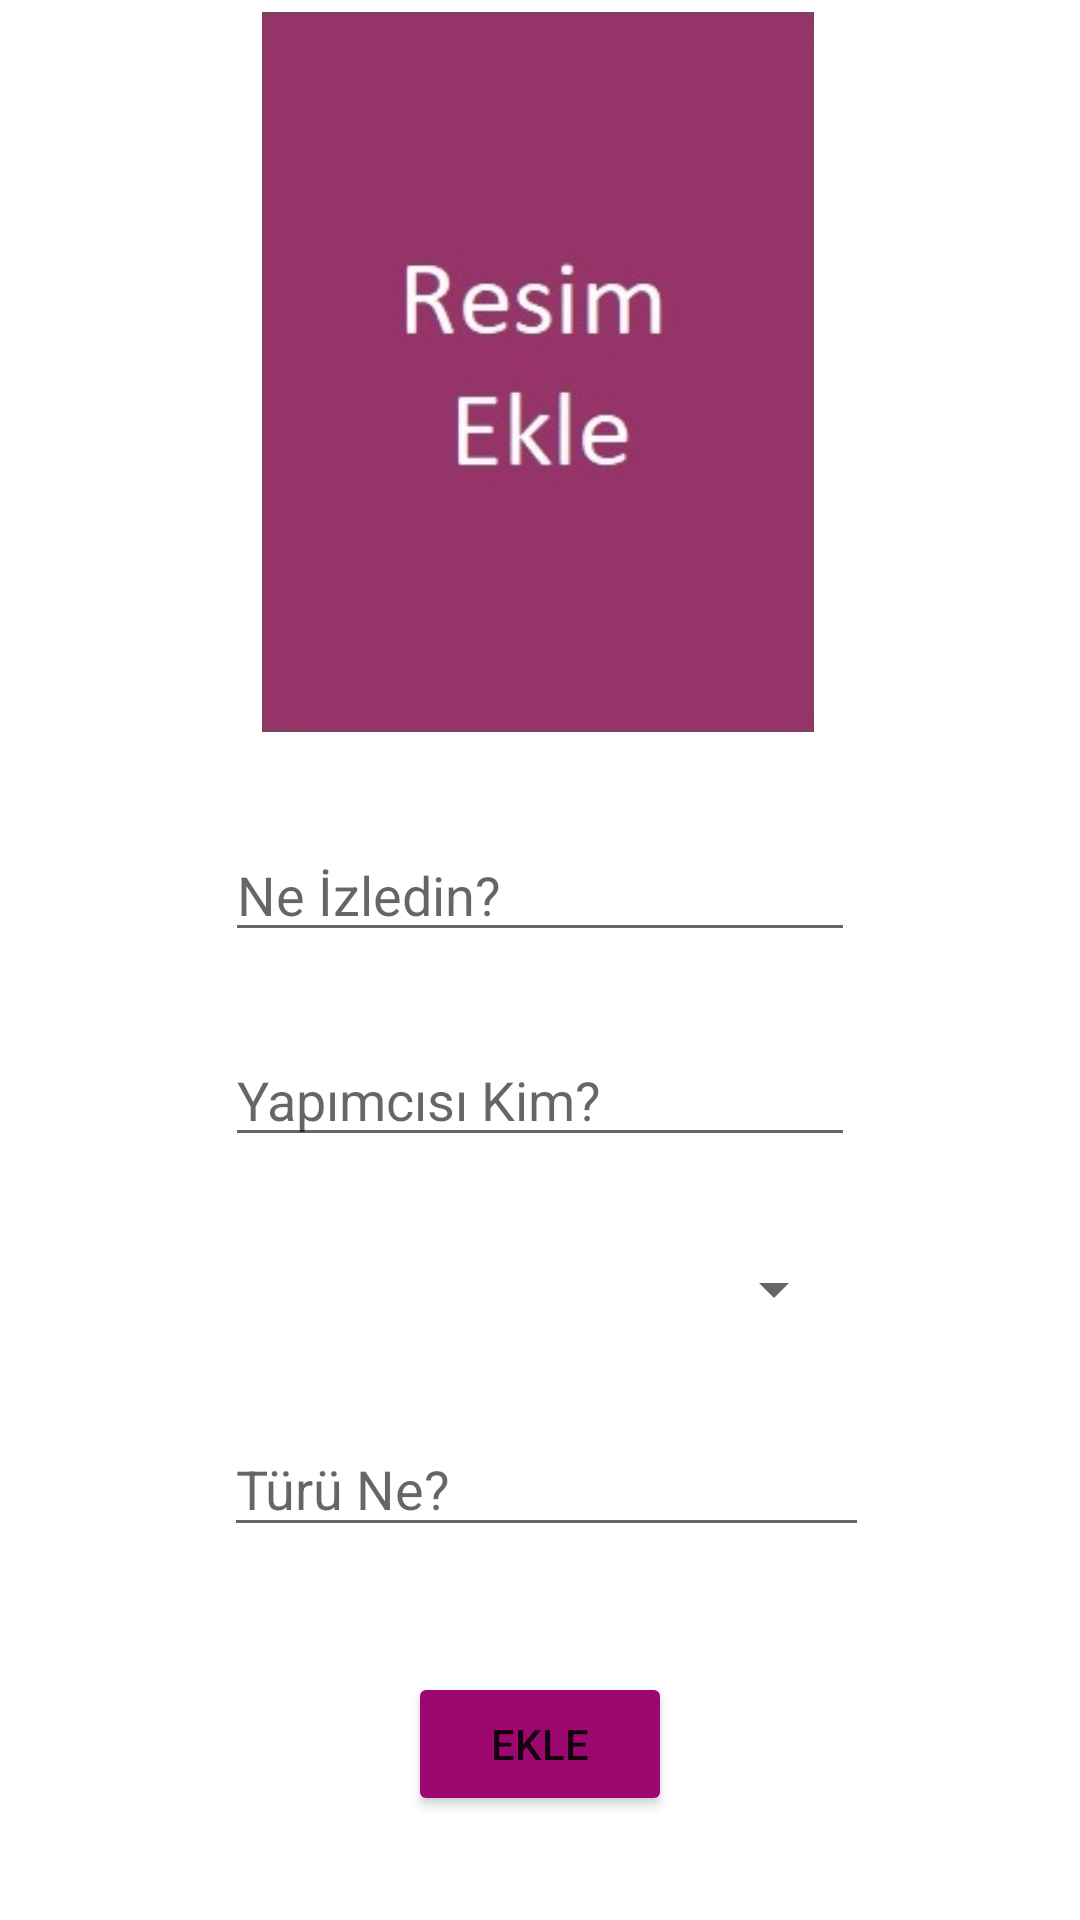

Here is an Android app screen rendered from its layout file. Give the layout XML and the strings, colors and styles it references.
<!-- AndroidManifest.xml: application theme Theme.Movii -->
<!-- res/layout/activity_add.xml -->
<?xml version="1.0" encoding="utf-8"?>
<androidx.constraintlayout.widget.ConstraintLayout xmlns:android="http://schemas.android.com/apk/res/android"
    xmlns:app="http://schemas.android.com/apk/res-auto"
    xmlns:tools="http://schemas.android.com/tools"
    android:layout_width="match_parent"
    android:layout_height="match_parent"
    tools:context=".activity.AddActivity">


    <ImageView
        android:id="@+id/imageNewWatched"
        android:layout_width="184dp"
        android:layout_height="240dp"
        android:layout_marginTop="4dp"
        android:background="@drawable/select_image"
        android:onClick="selectImage"
        app:layout_constraintEnd_toEndOf="parent"
        app:layout_constraintHorizontal_bias="0.497"
        app:layout_constraintStart_toStartOf="parent"
        app:layout_constraintTop_toTopOf="parent"
        tools:srcCompat="@tools:sample/avatars" />

    <EditText
        android:id="@+id/editTextNewWatchedName"
        android:layout_width="wrap_content"
        android:layout_height="wrap_content"
        android:layout_marginTop="32dp"
        android:ems="10"
        android:hint="Ne İzledin?"
        android:inputType="textPersonName"
        app:layout_constraintEnd_toEndOf="parent"
        app:layout_constraintHorizontal_bias="0.5"
        app:layout_constraintStart_toStartOf="parent"
        app:layout_constraintTop_toBottomOf="@+id/imageNewWatched" />

    <Spinner
        android:id="@+id/spinnerTitles"
        android:layout_width="204dp"
        android:layout_height="34dp"
        android:layout_marginTop="27dp"
        android:spinnerMode="dialog"
        app:layout_constraintEnd_toEndOf="parent"
        app:layout_constraintHorizontal_bias="0.5"
        app:layout_constraintStart_toStartOf="parent"
        app:layout_constraintTop_toBottomOf="@+id/editTextNewProducer" />

    <EditText
        android:id="@+id/editTextNewProducer"
        android:layout_width="wrap_content"
        android:layout_height="wrap_content"
        android:layout_marginTop="27dp"
        android:ems="10"
        android:hint="Yapımcısı Kim?"
        android:inputType="textPersonName"
        app:layout_constraintEnd_toEndOf="parent"
        app:layout_constraintHorizontal_bias="0.5"
        app:layout_constraintStart_toStartOf="parent"
        app:layout_constraintTop_toBottomOf="@+id/editTextNewWatchedName" />

    <EditText
        android:id="@+id/editTextNewCategory"
        android:layout_width="215dp"
        android:layout_height="42dp"
        android:layout_marginTop="27dp"
        android:ems="10"
        android:hint="Türü Ne?"
        android:inputType="textPersonName"
        app:layout_constraintEnd_toEndOf="parent"
        app:layout_constraintHorizontal_bias="0.515"
        app:layout_constraintStart_toStartOf="parent"
        app:layout_constraintTop_toBottomOf="@+id/spinnerTitles" />

    <Button
        android:id="@+id/buttonAdd"
        android:layout_width="wrap_content"
        android:layout_height="wrap_content"
        android:layout_marginTop="32dp"
        android:layout_marginBottom="25dp"
        android:backgroundTint="@color/purple_300"
        android:onClick="add"
        android:text="Ekle"
        app:layout_constraintBottom_toBottomOf="parent"
        app:layout_constraintEnd_toEndOf="parent"
        app:layout_constraintHorizontal_bias="0.5"
        app:layout_constraintStart_toStartOf="parent"
        app:layout_constraintTop_toBottomOf="@+id/editTextNewCategory" />

</androidx.constraintlayout.widget.ConstraintLayout>
<!-- resources referenced by this layout -->
<resources>
  <color name="purple_300">#9C0770</color>
  <!-- drawable select_image: jpg bitmap (drawable-v24, 7032 bytes) -->
  <style name="Theme.Movii" parent="Theme.MaterialComponents.DayNight.DarkActionBar">
          
          <item name="colorPrimary">@color/purple_500</item>
          <item name="colorPrimaryVariant">@color/purple_700</item>
          <item name="colorOnPrimary">@color/white</item>
          
          <item name="colorSecondary">@color/teal_200</item>
          <item name="colorSecondaryVariant">@color/teal_700</item>
          <item name="colorOnSecondary">@color/black</item>
          
          <item name="android:statusBarColor" tools:targetApi="l">?attr/colorPrimaryVariant</item>
          
      </style>
  <color name="purple_500">#FF6200EE</color>
  <color name="purple_700">#FF3700B3</color>
  <color name="white">#FFFFFFFF</color>
  <color name="teal_200">#FF03DAC5</color>
  <color name="teal_700">#FF018786</color>
  <color name="black">#FF000000</color>
</resources>
